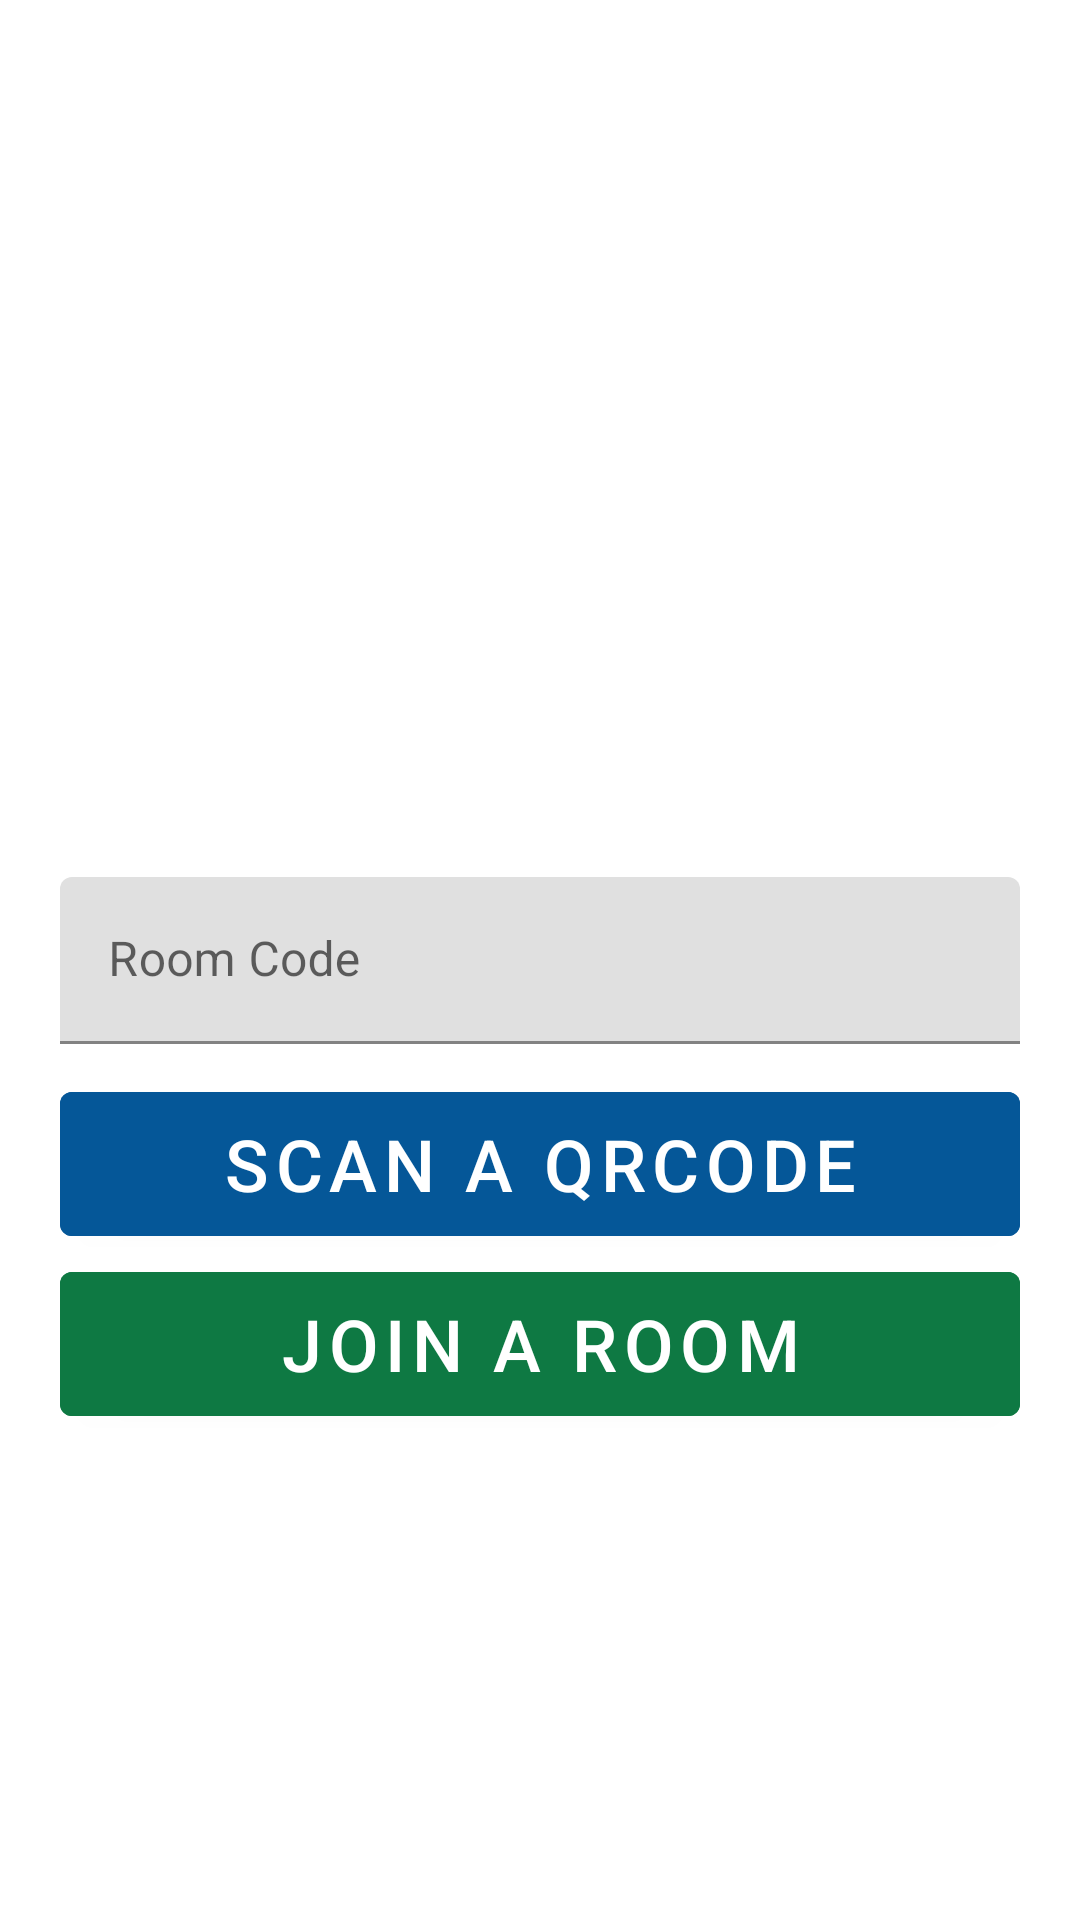

Here is an Android app screen rendered from its layout file. Give the layout XML and the strings, colors and styles it references.
<!-- AndroidManifest.xml: activity theme Theme.GarthicPhone.ActionBar -->
<!-- res/layout/activity_game_join.xml -->
<?xml version="1.0" encoding="utf-8"?>
<androidx.constraintlayout.widget.ConstraintLayout xmlns:android="http://schemas.android.com/apk/res/android"
    xmlns:app="http://schemas.android.com/apk/res-auto"
    xmlns:tools="http://schemas.android.com/tools"
    android:layout_width="match_parent"
    android:layout_height="match_parent"
    tools:context=".GameJoinActivity">

    <com.google.android.material.textfield.TextInputLayout
        android:id="@+id/joinActivity_code"
        android:layout_width="match_parent"
        android:layout_height="wrap_content"
        android:layout_weight="5"
        android:layout_margin="20dp"
        android:hint="@string/room_code"
        app:layout_constraintBottom_toBottomOf="parent"
        app:layout_constraintTop_toTopOf="parent">

        <com.google.android.material.textfield.TextInputEditText
            android:layout_width="match_parent"
            android:inputType="number"
            android:maxLength="6"
            android:layout_height="wrap_content"
            android:maxLines="1" />

    </com.google.android.material.textfield.TextInputLayout>

    <com.google.android.material.button.MaterialButton
        android:id="@+id/game_join_activty_scan_qrcode"
        android:layout_width="match_parent"
        android:layout_height="60dp"
        android:layout_marginTop="10dp"
        android:layout_marginStart="20dp"
        android:layout_marginEnd="20dp"
        android:text="@string/scan_qrcode"
        android:backgroundTint="@color/blue"
        android:textSize="24sp"
        app:layout_constraintEnd_toEndOf="parent"
        app:layout_constraintHorizontal_bias="0.4"
        app:layout_constraintStart_toStartOf="parent"
        app:layout_constraintTop_toBottomOf="@+id/joinActivity_code" />

    <com.google.android.material.button.MaterialButton
        android:id="@+id/host_activity_start_button"
        android:layout_width="match_parent"
        android:layout_height="60dp"
        android:layout_marginStart="20dp"
        android:layout_marginEnd="20dp"
        android:backgroundTint="@color/primaryTwo"
        android:text="@string/join_party"
        android:textSize="24sp"
        app:layout_constraintEnd_toEndOf="parent"
        app:layout_constraintHorizontal_bias="0.4"
        app:layout_constraintStart_toStartOf="parent"
        app:layout_constraintTop_toBottomOf="@+id/game_join_activty_scan_qrcode" />

</androidx.constraintlayout.widget.ConstraintLayout>
<!-- resources referenced by this layout -->
<resources>
  <color name="blue">#055798</color>
  <color name="primaryTwo">#0E7943</color>
  <string name="join_party">Join a room</string>
  <string name="room_code">Room Code</string>
  <string name="scan_qrcode">Scan a QRcode</string>
  <style name="Theme.GarthicPhone.ActionBar" parent="Theme.MaterialComponents.DayNight.DarkActionBar">
          
          <item name="colorPrimary">@color/primaryTwo</item>
          <item name="colorPrimaryVariant">@color/primary_dark</item>
          <item name="colorOnPrimary">@color/white</item>
          
          <item name="colorSecondary">@color/primary</item>
          <item name="colorSecondaryVariant">@color/light_black</item>
          <item name="colorOnSecondary">@color/black</item>
          
          <item name="android:statusBarColor" tools:targetApi="l">?attr/colorPrimaryVariant</item>
          
      </style>
  <color name="primary_dark">#38423B</color>
  <color name="white">#FFFFFFFF</color>
  <color name="primary">#20FC8F</color>
  <color name="light_black">#353831</color>
  <color name="black">#2D2D2A</color>
</resources>
